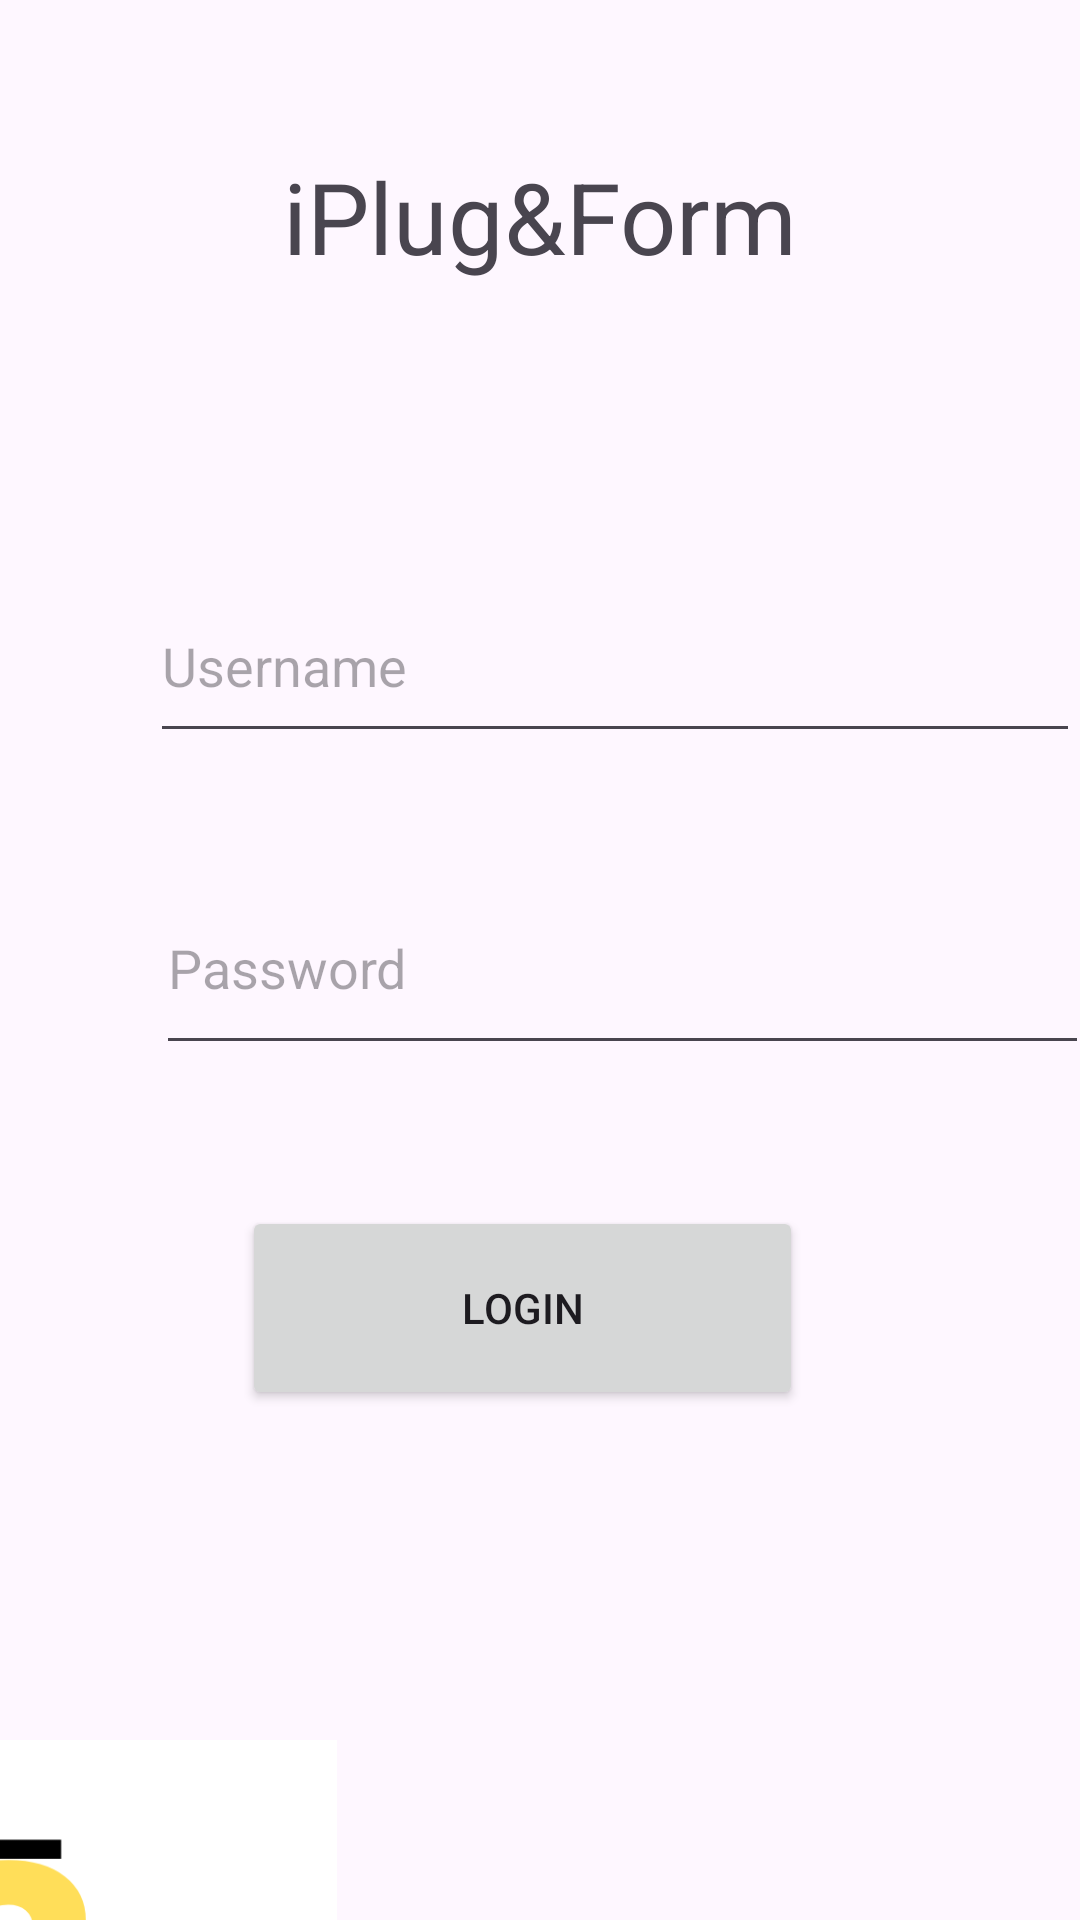

Here is an Android app screen rendered from its layout file. Give the layout XML and the strings, colors and styles it references.
<!-- AndroidManifest.xml: application theme Theme.IPlugForm -->
<!-- res/layout/activity_main.xml -->
<?xml version="1.0" encoding="utf-8"?>
<androidx.constraintlayout.widget.ConstraintLayout xmlns:android="http://schemas.android.com/apk/res/android"
    xmlns:app="http://schemas.android.com/apk/res-auto"
    xmlns:tools="http://schemas.android.com/tools"
    android:layout_width="match_parent"
    android:layout_height="match_parent"
    tools:context=".MainActivity">

    <TextView
        android:id="@+id/textView"
        android:layout_width="wrap_content"
        android:layout_height="0dp"
        android:layout_marginStart="85dp"
        android:layout_marginTop="50dp"
        android:layout_marginEnd="85dp"
        android:text="iPlug&amp;Form"
        android:textSize="16pt"
        app:layout_constraintEnd_toEndOf="parent"
        app:layout_constraintStart_toStartOf="parent"
        app:layout_constraintTop_toTopOf="parent"
        tools:ignore="MissingConstraints" />

    <EditText
        android:id="@+id/userNameTextBox"
        android:layout_width="310dp"
        android:layout_height="61dp"
        android:layout_marginStart="50dp"
        android:layout_marginTop="96dp"
        android:layout_marginEnd="51dp"
        android:ems="10"
        android:hint="Username"
        android:inputType="text"
        app:layout_constraintEnd_toEndOf="parent"
        app:layout_constraintHorizontal_bias="0.0"
        app:layout_constraintStart_toStartOf="parent"
        app:layout_constraintTop_toBottomOf="@+id/textView" />

    <EditText
        android:id="@+id/passwordTextBox"
        android:layout_width="311dp"
        android:layout_height="68dp"
        android:layout_marginStart="52dp"
        android:layout_marginTop="36dp"
        android:layout_marginEnd="52dp"
        android:ems="10"
        android:hint="Password"
        android:inputType="textPassword"
        app:layout_constraintEnd_toEndOf="parent"
        app:layout_constraintHorizontal_bias="0.0"
        app:layout_constraintStart_toStartOf="parent"
        app:layout_constraintTop_toBottomOf="@+id/userNameTextBox" />

    <Button
        android:id="@+id/logInButton"
        android:layout_width="187dp"
        android:layout_height="68dp"
        android:layout_marginStart="137dp"
        android:layout_marginTop="47dp"
        android:layout_marginEnd="137dp"
        android:onClick="session"
        android:text="Login"
        app:layout_constraintBottom_toBottomOf="parent"
        app:layout_constraintEnd_toEndOf="parent"
        app:layout_constraintHorizontal_bias="0.56"
        app:layout_constraintStart_toStartOf="parent"
        app:layout_constraintTop_toBottomOf="@+id/passwordTextBox"
        app:layout_constraintVertical_bias="0.0" />

    <TextView
        android:id="@+id/textView2"
        android:layout_width="36dp"
        android:layout_height="124dp"
        android:layout_marginStart="360dp"
        android:layout_marginEnd="26dp"
        android:enabled="false"
        android:gravity="center|center_vertical"
        android:text="."
        android:textAlignment="center"
        android:textColor="@color/green"
        android:textSize="40pt"
        app:layout_constraintEnd_toEndOf="parent"
        app:layout_constraintHorizontal_bias="0.09"
        app:layout_constraintStart_toStartOf="parent"
        tools:layout_editor_absoluteY="-12dp"
        tools:ignore="MissingConstraints" />

    <ImageView
        android:id="@+id/imageView2"
        android:layout_width="161dp"
        android:layout_height="205dp"
        android:layout_marginTop="88dp"
        android:layout_marginEnd="248dp"
        app:layout_constraintEnd_toEndOf="parent"
        app:layout_constraintTop_toBottomOf="@+id/logInButton"
        app:srcCompat="@drawable/p" />

</androidx.constraintlayout.widget.ConstraintLayout>
<!-- resources referenced by this layout -->
<resources>
  <color name="green">#00853C</color>
  <!-- drawable p: png bitmap (drawable, 13383 bytes) -->
  <style name="Theme.IPlugForm" parent="Base.Theme.IPlugForm" />
  <style name="Base.Theme.IPlugForm" parent="Theme.Material3.DayNight.NoActionBar">
          
          
      </style>
</resources>
